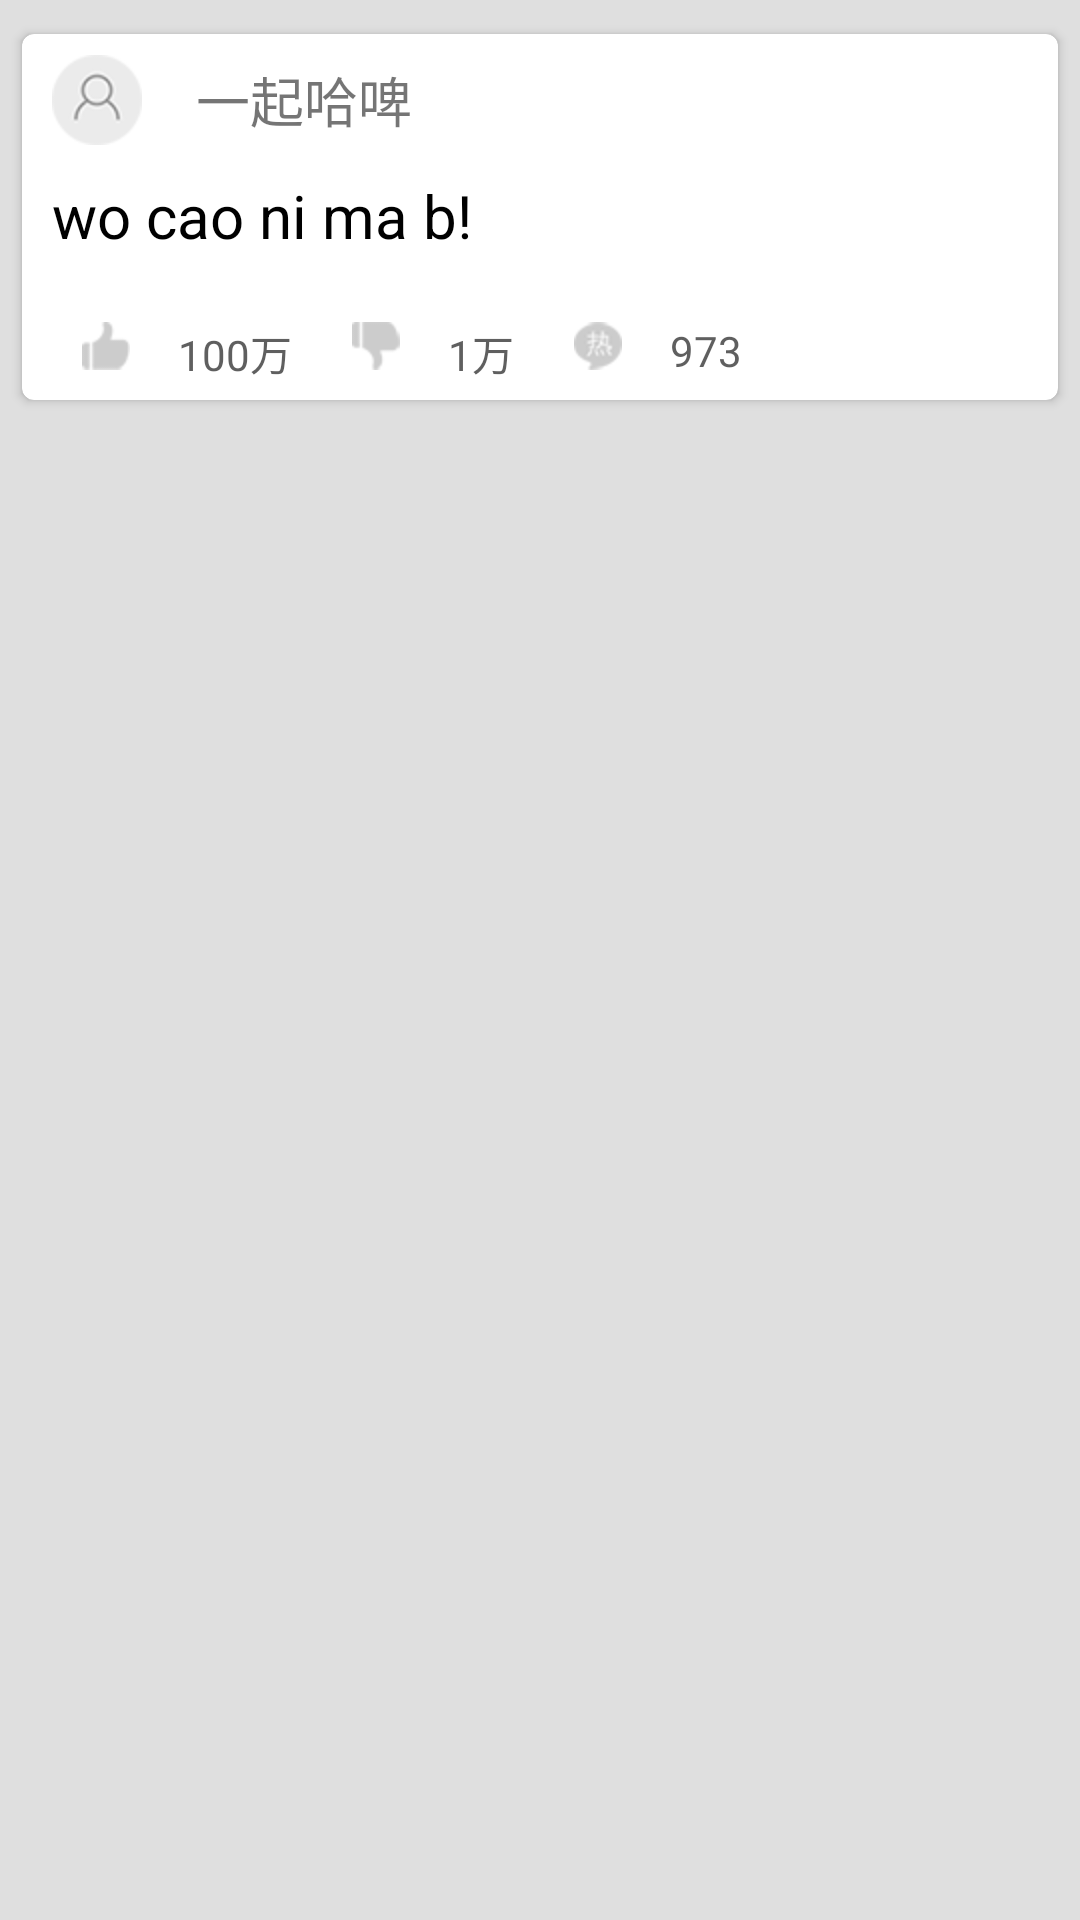

The Android layout XML behind this screen, and the referenced resources:
<!-- AndroidManifest.xml: application theme Theme.GoodFoodHealthyRecipes -->
<!-- res/layout/fragment_joke_more_item.xml -->
<?xml version="1.0" encoding="utf-8"?>
<RelativeLayout xmlns:android="http://schemas.android.com/apk/res/android"
        xmlns:card_view="http://schemas.android.com/apk/res-auto"
        android:layout_width="match_parent"
        android:layout_height="wrap_content"
        android:paddingTop="3dp"
        android:background="@color/backgroud_more_item">
        <android.support.v7.widget.CardView
            android:layout_width="match_parent"
            android:layout_height="wrap_content"
            android:layout_gravity="center"
            card_view:cardUseCompatPadding="true"
            android:layout_margin="4dp"
            card_view:cardCornerRadius="4dp"
            android:background="@color/background_card">
            <LinearLayout xmlns:android="http://schemas.android.com/apk/res/android"
                          android:layout_width="match_parent"
                          android:layout_height="wrap_content"
                          android:orientation="vertical">
            <RelativeLayout
                    android:id="@+id/rl_top"
                    android:layout_width="match_parent"
                    android:layout_height="wrap_content">
                <ImageView
                        android:id="@+id/img_avatar"
                        android:layout_width="wrap_content"
                        android:layout_height="wrap_content"
                        android:layout_centerVertical="true"
                        android:paddingTop="7dp"
                        android:paddingLeft="10dp"
                        android:src="@mipmap/ic_discovery_default_avatar"/>
                <TextView
                        android:id="@+id/tv_name"
                        android:layout_width="wrap_content"
                        android:layout_height="wrap_content"
                        android:paddingTop="7dp"
                        android:paddingLeft="18dp"
                        android:layout_toRightOf="@+id/img_avatar"
                        android:layout_centerVertical="true"
                        android:singleLine="true"
                        android:textSize="18sp"
                        android:text="一起哈啤"/>
            </RelativeLayout>
            <LinearLayout
                    android:layout_width="match_parent"
                    android:layout_height="wrap_content"
                    android:padding="10dp"
                    android:orientation="vertical"
                    android:layout_below="@+id/rl_top">
                    <TextView
                            android:id="@+id/tv_content"
                            android:layout_width="match_parent"
                            android:layout_height="wrap_content"
                            android:textSize="20sp"
                            android:textColor="@android:color/black"
                            android:text="@string/joke_item_value_text"/>
                    <ImageView
                            android:id="@+id/img_content"
                            android:layout_width="match_parent"
                            android:layout_height="wrap_content"
                            android:layout_marginTop="10dp"
                            android:layout_marginBottom="10dp"
                            android:scaleType="fitXY"
                            android:visibility="gone"/>
            </LinearLayout>
            <RelativeLayout
                    android:layout_width="match_parent"
                    android:layout_height="wrap_content"
                    android:layout_gravity="bottom">
                <ImageView
                        android:id="@+id/img_good"
                        style="@style/joke_item_bottom_img"
                        android:src="@mipmap/ic_digg_normal"/>
                <TextView
                        android:id="@+id/tv_good"
                        style="@style/joke_item_bottom_text"
                        android:layout_toRightOf="@+id/img_good"
                        android:text="100万"/>
                <ImageView
                        android:id="@+id/img_bury"
                        android:layout_toRightOf="@+id/tv_good"
                        style="@style/joke_item_bottom_img"
                        android:src="@mipmap/ic_bury_normal"/>
                <TextView
                        android:id="@+id/tv_bury"
                        style="@style/joke_item_bottom_text"
                        android:layout_toRightOf="@+id/img_bury"
                        android:text="1万"/>
                <ImageView
                        android:id="@+id/img_hot"
                        android:layout_toRightOf="@+id/tv_bury"
                        style="@style/joke_item_bottom_img"
                        android:src="@mipmap/hot_commenticon_textpage"/>
                <TextView
                        android:id="@+id/tv_hot"
                        style="@style/joke_item_bottom_text"
                        android:layout_toRightOf="@+id/img_hot"
                        android:text="973"/>
            </RelativeLayout>
            </LinearLayout>
        </android.support.v7.widget.CardView>
</RelativeLayout>
<!-- resources referenced by this layout -->
<resources>
  <color name="backgroud_more_item">#CFDBDBDB</color>
  <color name="background_card">#ffffffff</color>
  <!-- mipmap hot_commenticon_textpage: png bitmap (mipmap-hdpi, 956 bytes) -->
  <!-- mipmap ic_bury_normal: png bitmap (mipmap-hdpi, 537 bytes) -->
  <!-- mipmap ic_digg_normal: png bitmap (mipmap-hdpi, 623 bytes) -->
  <!-- mipmap ic_discovery_default_avatar: png bitmap (mipmap-hdpi, 1342 bytes) -->
  <string name="joke_item_value_text">wo cao ni ma b!</string>
  <style name="joke_item_bottom_img">
          <item name="android:layout_width">wrap_content</item>
          <item name="android:layout_height">wrap_content</item>
          <item name="android:paddingTop">12dp</item>
          <item name="android:paddingBottom">10dp</item>
          <item name="android:paddingLeft">20dp</item>
          <item name="android:paddingRight">8dp</item>
      </style>
  <style name="joke_item_bottom_text">
          <item name="android:layout_width">wrap_content</item>
          <item name="android:layout_height">wrap_content</item>
          <item name="android:paddingTop">12dp</item>
          <item name="android:paddingLeft">8dp</item>
          <item name="android:textSize">@dimen/joke_item_number_text_size</item>
          <item name="android:textColor">@color/name_color</item>
      </style>
  <style name="Theme.GoodFoodHealthyRecipes" parent="Theme.GoodFoodHealthyRecipes.Base" />
  <dimen name="joke_item_number_text_size">14sp</dimen>
  <color name="name_color">#CF3A3A3A</color>
  <style name="Theme.GoodFoodHealthyRecipes.Base" parent="Theme.AppCompat.Light.NoActionBar">
          <item name="colorPrimary">@color/theme_primary</item>
          <item name="colorPrimaryDark">@color/theme_primary_dark</item>
          <item name="colorAccent">@color/theme_accent</item>
          <item name="android:windowBackground">@color/background_window</item>
  
          <item name="android:activityOpenEnterAnimation">@anim/activity_slide_in</item>
          <item name="android:activityOpenExitAnimation">@anim/activity_slide_out</item>
          <item name="android:activityCloseEnterAnimation">@anim/activity_slide_in</item>
          <item name="android:activityCloseExitAnimation">@anim/activity_slide_out</item>
  
  </style>
  <color name="theme_primary">#FF9800</color>
  <color name="theme_primary_dark">#ffff8800</color>
  <color name="theme_accent">#FF4081</color>
  <color name="background_window">#fff5f5f5</color>
</resources>
